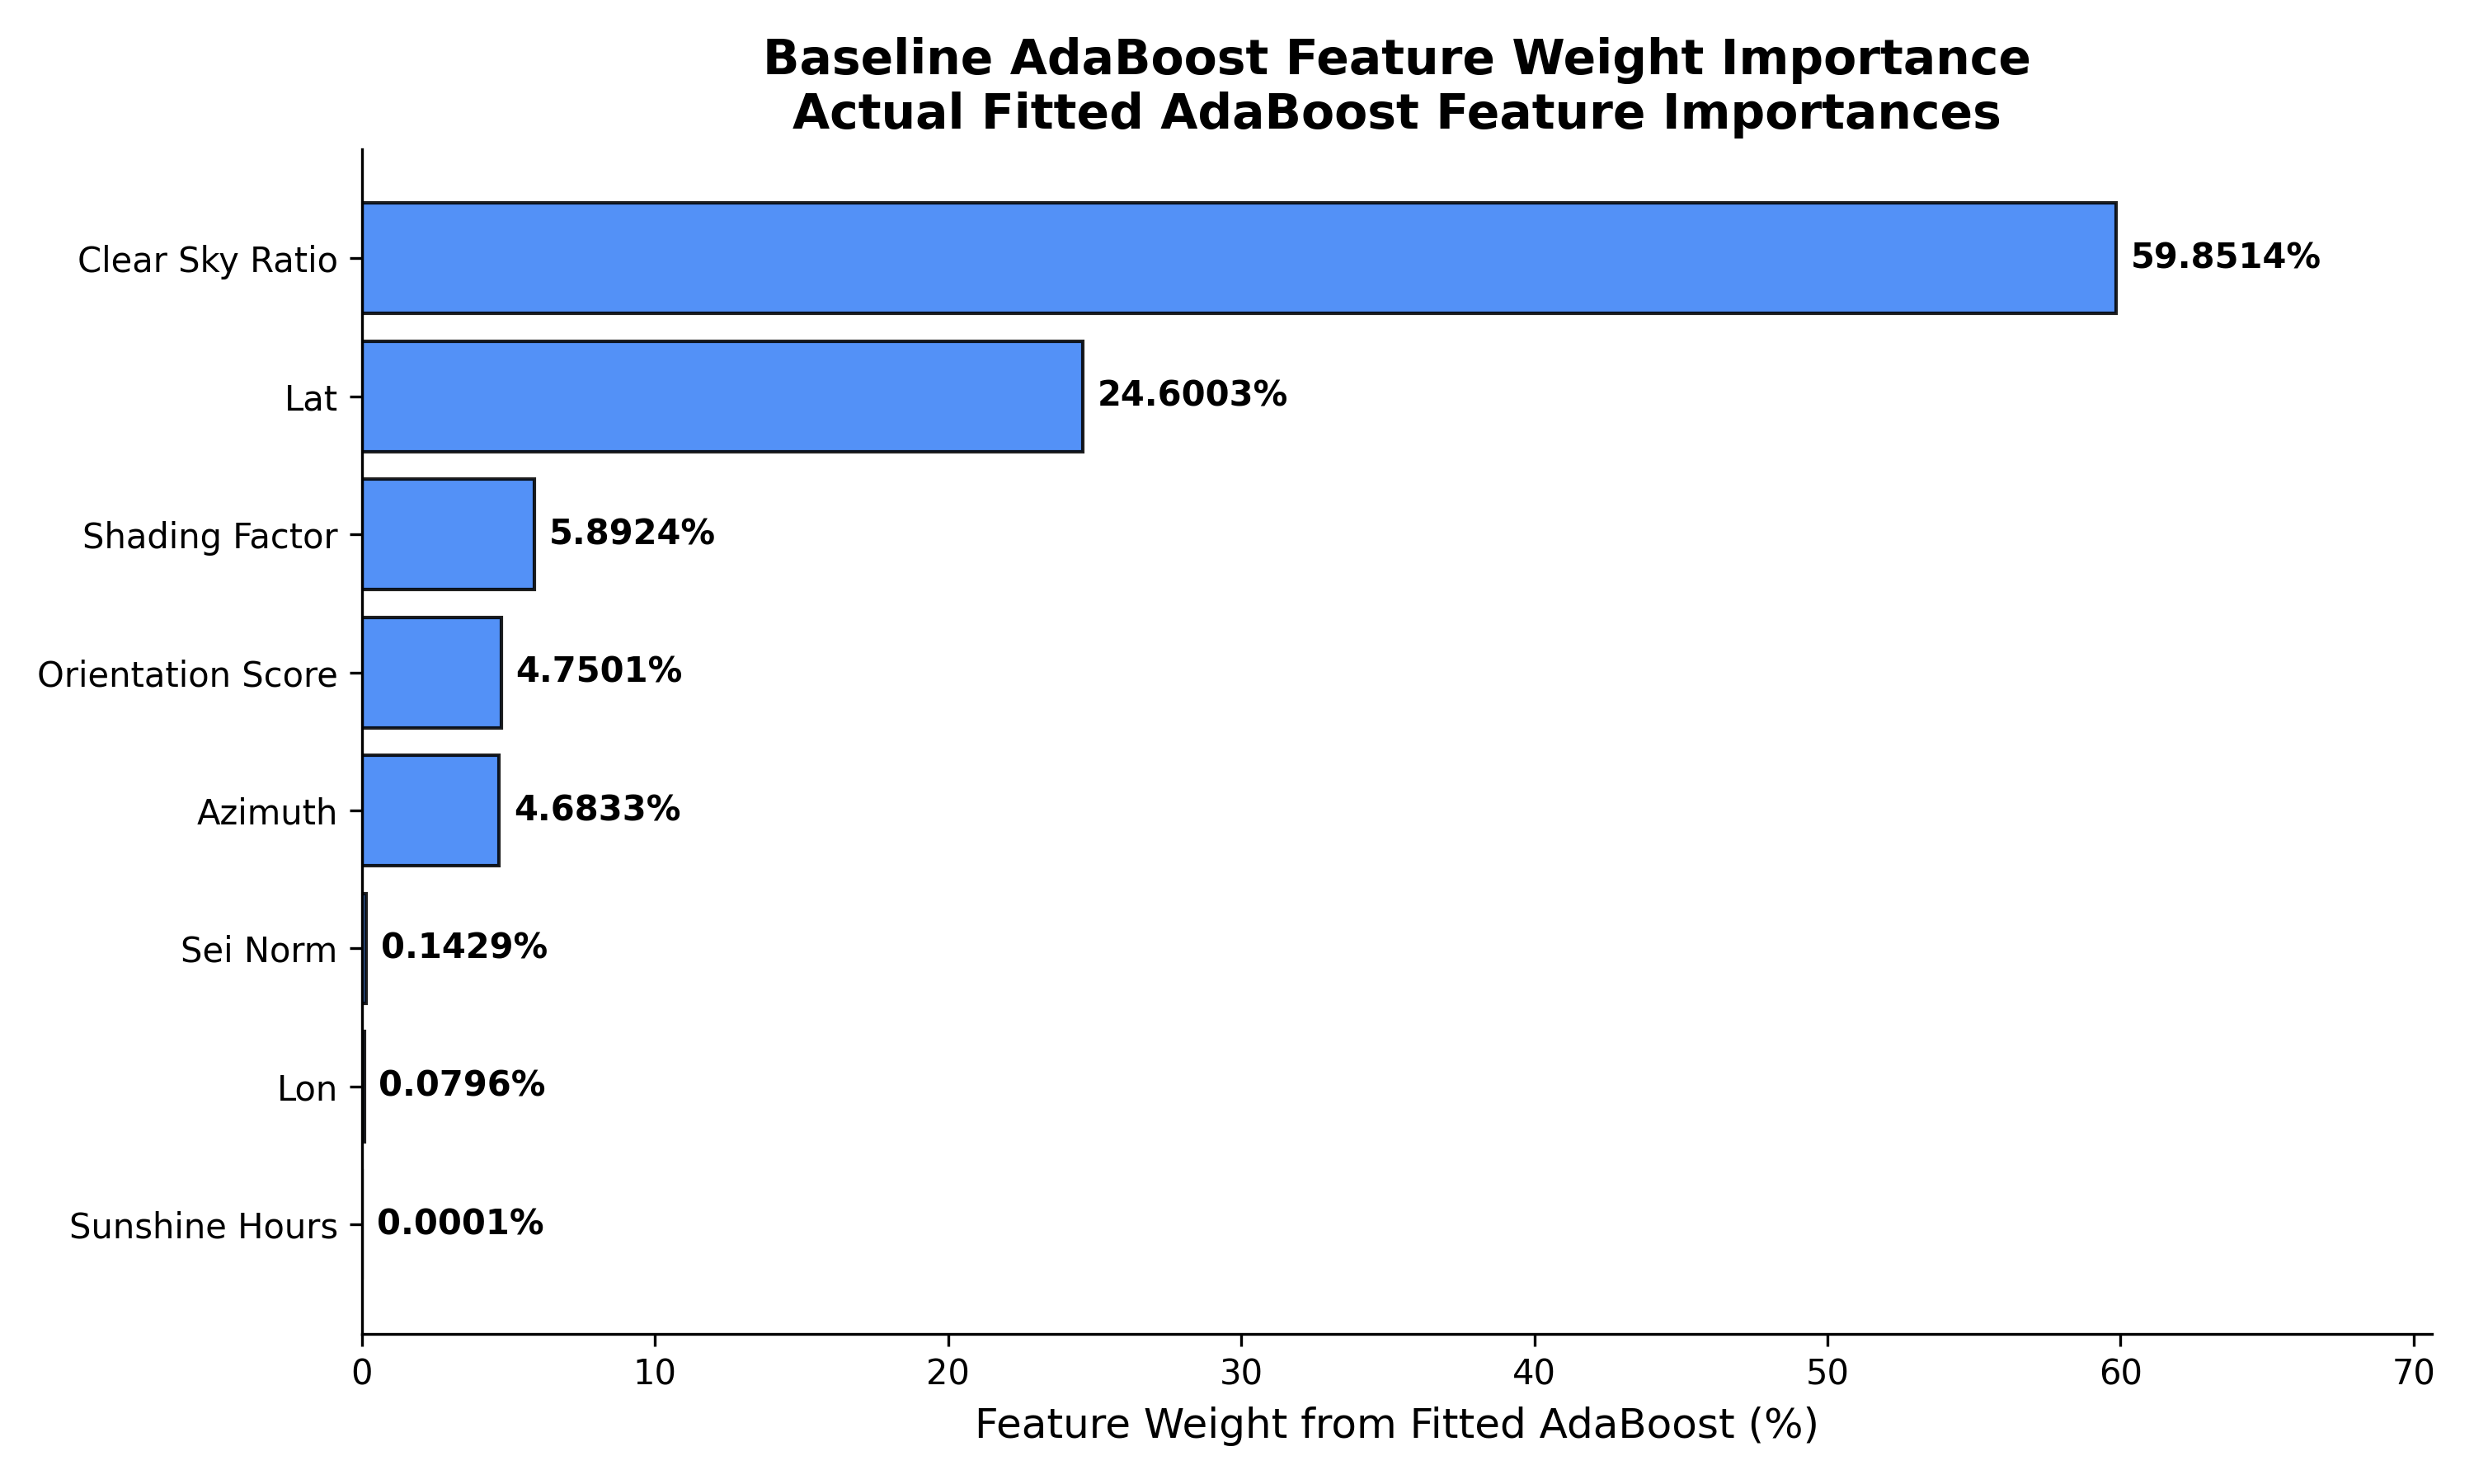

Values plotted in this chart, from the file beside it:
rank, feature, baseline_feature_weight, baseline_feature_weight_percent, source
1, clear_sky_ratio, 0.5985, 59.85, ada_feature_importances_
2, lat, 0.246, 24.6, ada_feature_importances_
3, shading_factor, 0.05892, 5.892, ada_feature_importances_
4, orientation_score, 0.0475, 4.75, ada_feature_importances_
5, azimuth, 0.04683, 4.683, ada_feature_importances_
6, SEI_norm, 0.001429, 0.1429, ada_feature_importances_
7, lon, 0.0007958, 0.07958, ada_feature_importances_
8, sunshine_hours, 7.17612787611e-07, 7.17612787611e-05, ada_feature_importances_
